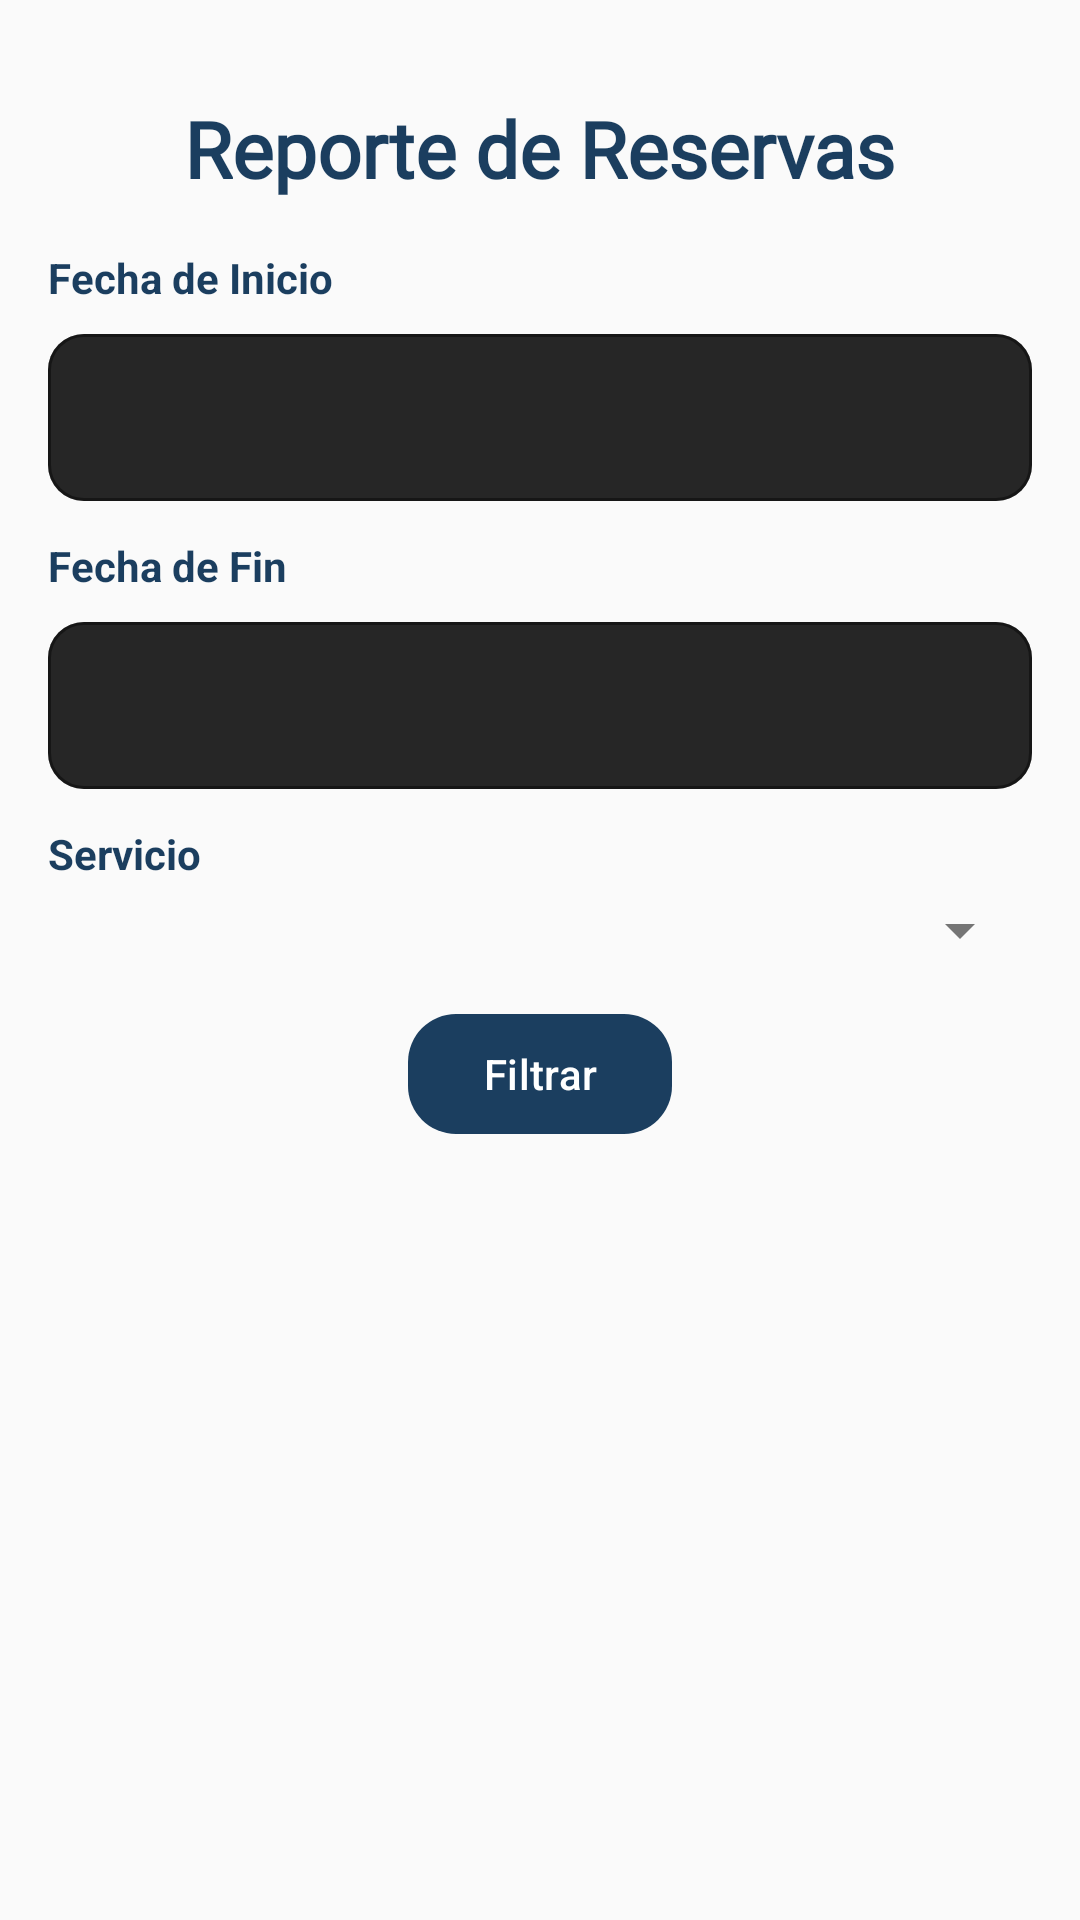

Layout XML and referenced resources for this Android screen:
<!-- AndroidManifest.xml: application theme Theme.TA_avance -->
<!-- res/layout/activity_reporte.xml -->
<?xml version="1.0" encoding="utf-8"?>
<androidx.constraintlayout.widget.ConstraintLayout
    xmlns:android="http://schemas.android.com/apk/res/android"
    xmlns:app="http://schemas.android.com/apk/res-auto"
    xmlns:tools="http://schemas.android.com/tools"
    android:layout_width="match_parent"
    android:layout_height="match_parent"
    android:background="@color/barber_white_off"
    tools:context=".actividades.ReporteActivity">

    
    <TextView
        android:id="@+id/tvTituloReporte"
        android:layout_width="wrap_content"
        android:layout_height="wrap_content"
        android:text="Reporte de Reservas"
        android:textSize="26sp"
        android:textStyle="bold"
        android:fontFamily="@font/oswald_bold"
        android:textColor="@color/barber_blue_navy"
        android:layout_marginTop="32dp"
        app:layout_constraintTop_toTopOf="parent"
        app:layout_constraintStart_toStartOf="parent"
        app:layout_constraintEnd_toEndOf="parent" />

    
    <TextView
        android:id="@+id/tvLabelFechaInicio"
        android:layout_width="wrap_content"
        android:layout_height="wrap_content"
        android:text="Fecha de Inicio"
        android:textColor="@color/barber_blue_navy"
        android:textStyle="bold"
        app:layout_constraintTop_toBottomOf="@id/tvTituloReporte"
        app:layout_constraintStart_toStartOf="parent"
        android:layout_marginTop="16dp"
        android:layout_marginStart="16dp"/>

    
    <com.google.android.material.textfield.TextInputLayout
        android:id="@+id/tilFechaInicio"
        style="@style/Widget.MaterialComponents.TextInputLayout.OutlinedBox"
        android:layout_width="0dp"
        android:layout_height="wrap_content"
        app:boxCornerRadiusTopStart="12dp"
        app:boxCornerRadiusTopEnd="12dp"
        app:boxCornerRadiusBottomStart="12dp"
        app:boxCornerRadiusBottomEnd="12dp"
        app:boxBackgroundColor="@color/barber_black_deep"
        app:boxStrokeColor="@color/barber_blue_navy"
        app:layout_constraintTop_toBottomOf="@id/tvLabelFechaInicio"
        app:layout_constraintStart_toStartOf="parent"
        app:layout_constraintEnd_toEndOf="parent"
        android:layout_marginHorizontal="16dp"
        android:layout_marginTop="4dp">

        <com.google.android.material.textfield.TextInputEditText
            android:id="@+id/etFechaInicio"
            android:layout_width="match_parent"
            android:layout_height="wrap_content"
            android:focusable="false"
            android:inputType="none"
            android:textColor="@color/white"/>
    </com.google.android.material.textfield.TextInputLayout>

    
    <TextView
        android:id="@+id/tvLabelFechaFin"
        android:layout_width="wrap_content"
        android:layout_height="wrap_content"
        android:text="Fecha de Fin"
        android:textColor="@color/barber_blue_navy"
        android:textStyle="bold"
        app:layout_constraintTop_toBottomOf="@id/tilFechaInicio"
        app:layout_constraintStart_toStartOf="parent"
        android:layout_marginTop="12dp"
        android:layout_marginStart="16dp"/>

    
    <com.google.android.material.textfield.TextInputLayout
        android:id="@+id/tilFechaFin"
        style="@style/Widget.MaterialComponents.TextInputLayout.OutlinedBox"
        android:layout_width="0dp"
        android:layout_height="wrap_content"
        app:boxCornerRadiusTopStart="12dp"
        app:boxCornerRadiusTopEnd="12dp"
        app:boxCornerRadiusBottomStart="12dp"
        app:boxCornerRadiusBottomEnd="12dp"
        app:boxBackgroundColor="@color/barber_black_deep"
        app:boxStrokeColor="@color/barber_blue_navy"
        app:layout_constraintTop_toBottomOf="@id/tvLabelFechaFin"
        app:layout_constraintStart_toStartOf="parent"
        app:layout_constraintEnd_toEndOf="parent"
        android:layout_marginHorizontal="16dp"
        android:layout_marginTop="4dp">

        <com.google.android.material.textfield.TextInputEditText
            android:id="@+id/etFechaFin"
            android:layout_width="match_parent"
            android:layout_height="wrap_content"
            android:focusable="false"
            android:inputType="none"
            android:textColor="@color/white"/>
    </com.google.android.material.textfield.TextInputLayout>

    
    <TextView
        android:id="@+id/tvLabelServicio"
        android:layout_width="wrap_content"
        android:layout_height="wrap_content"
        android:text="Servicio"
        android:textColor="@color/barber_blue_navy"
        android:textStyle="bold"
        app:layout_constraintTop_toBottomOf="@id/tilFechaFin"
        app:layout_constraintStart_toStartOf="parent"
        android:layout_marginTop="12dp"
        android:layout_marginStart="16dp"/>

    
    <Spinner
        android:id="@+id/spinnerServicio"
        android:layout_width="0dp"
        android:layout_height="wrap_content"
        android:layout_marginTop="4dp"
        android:backgroundTint="@color/barber_gray"
        android:popupBackground="@color/barber_gray_steel"
        app:layout_constraintTop_toBottomOf="@id/tvLabelServicio"
        app:layout_constraintStart_toStartOf="parent"
        app:layout_constraintEnd_toEndOf="parent"
        android:layout_marginHorizontal="16dp" />

    
    <com.google.android.material.button.MaterialButton
        android:id="@+id/btnFiltrarReporte"
        android:layout_width="wrap_content"
        android:layout_height="wrap_content"
        android:text="Filtrar"
        android:textColor="@color/white"
        app:backgroundTint="@color/barber_blue_navy"
        app:cornerRadius="16dp"
        android:layout_marginTop="12dp"
        app:layout_constraintTop_toBottomOf="@id/spinnerServicio"
        app:layout_constraintStart_toStartOf="parent"
        app:layout_constraintEnd_toEndOf="parent" />

    
    <androidx.cardview.widget.CardView
        android:id="@+id/cardResultado"
        android:layout_width="0dp"
        android:layout_height="wrap_content"
        android:layout_marginTop="16dp"
        app:cardCornerRadius="16dp"
        app:cardElevation="6dp"
        app:layout_constraintTop_toBottomOf="@id/btnFiltrarReporte"
        app:layout_constraintStart_toStartOf="parent"
        app:layout_constraintEnd_toEndOf="parent"
        android:layout_marginHorizontal="16dp"
        android:visibility="gone">

        <TableLayout
            android:layout_width="match_parent"
            android:layout_height="wrap_content"
            android:stretchColumns="1"
            android:padding="16dp">

            <TableRow>
                <TextView
                    android:text="Servicio:"
                    android:textStyle="bold"
                    android:textColor="@color/barber_blue_navy"
                    android:textSize="16sp" />
                <TextView
                    android:id="@+id/tvServicioNombre"
                    android:text="-"
                    android:textColor="@color/barber_blue_navy"
                    android:textSize="16sp" />
            </TableRow>

            <TableRow android:layout_marginTop="8dp">
                <TextView
                    android:text="Monto Total:"
                    android:textStyle="bold"
                    android:textColor="@color/barber_blue_navy"
                    android:textSize="16sp" />
                <TextView
                    android:id="@+id/tvMontoTotal"
                    android:text="S/ 0.00"
                    android:textColor="@color/barber_blue_navy"
                    android:textSize="16sp" />
            </TableRow>

            <TableRow android:layout_marginTop="8dp">
                <TextView
                    android:text="Cantidad de Reservas:"
                    android:textStyle="bold"
                    android:textColor="@color/barber_blue_navy"
                    android:textSize="16sp" />
                <TextView
                    android:id="@+id/tvCantidadReservas"
                    android:text="0"
                    android:textColor="@color/barber_blue_navy"
                    android:textSize="16sp" />
            </TableRow>
        </TableLayout>
    </androidx.cardview.widget.CardView>

</androidx.constraintlayout.widget.ConstraintLayout>
<!-- resources referenced by this layout -->
<resources>
  <color name="barber_black_deep">#262626</color>
  <color name="barber_blue_navy">#1B3E5F</color>
  <color name="barber_gray">#757575</color>
  <color name="barber_gray_steel">#D3D3D3</color>
  <color name="barber_white_off">#FAFAFA</color>
  <color name="white">#FFFFFFFF</color>
  <style name="Theme.TA_avance" parent="Base.Theme.TA_avance" />
  <style name="Base.Theme.TA_avance" parent="Theme.Material3.DayNight.NoActionBar">
          
          
      </style>
</resources>
